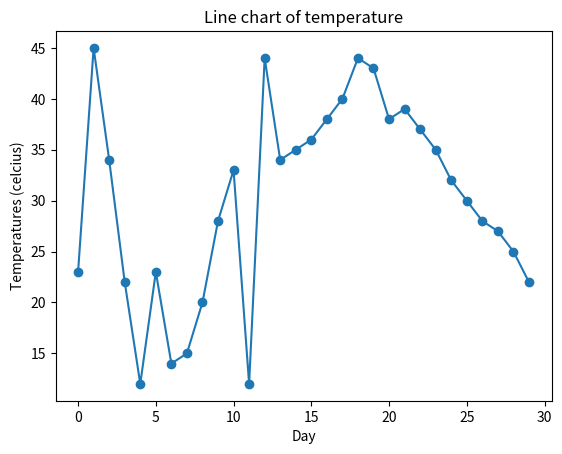

Here is the Python script that generated this plot:
import numpy as np
import matplotlib.pyplot as plt


temperature = np.array((23,45,34,22,12,23,14,15,20,28,33,12,44,34,35,36,38,40,44,43,38,39,37,35,32,30,28,27,25,22))

mean_temp = np.mean(temperature)
max_temp = np.max(temperature)
min_temp = np.min(temperature)
std_temp = np.std(temperature)

print(f"The average temperature is:{mean_temp}")
print(f"The maximum temperature is:{max_temp}")
print(f"The minimum temperature is:{min_temp}")
print(f"The standard temperature is:{std_temp}")

plt.plot(temperature , marker='o')
plt.title("Line chart of temperature")
plt.xlabel("Day")
plt.ylabel("Temperatures (celcius)")
plt.show()